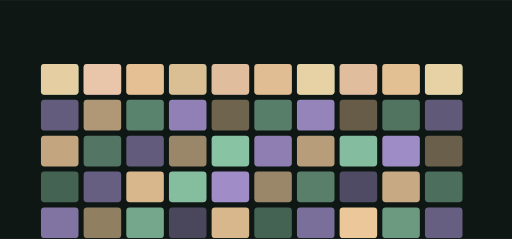
t = 0.00 s
t = 5.08 s: frame unchanged from t = 0.00 s, image omitted
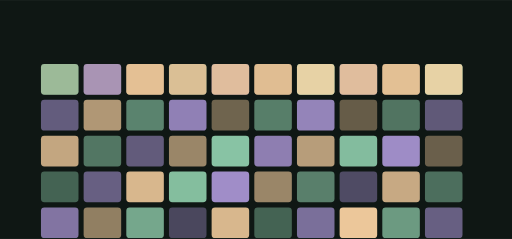
t = 5.40 s
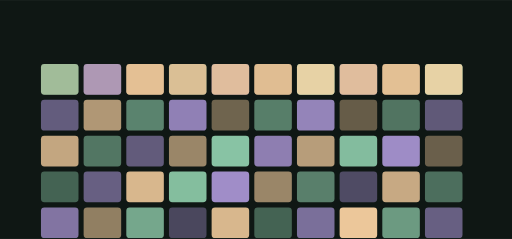
t = 5.72 s
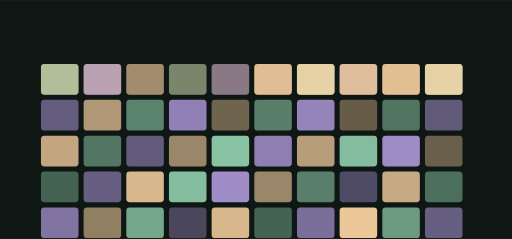
t = 6.68 s
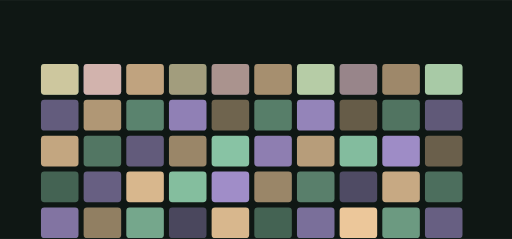
t = 8.41 s

The animated SVG that drew these frames (rendered in a browser with its animation timeline set to each time). Animation: 10 SMIL elements (animate=10); frames cover the first 8.41 s, repeats indefinitely.

<svg xmlns="http://www.w3.org/2000/svg" viewBox="0 0 1200 560" width="1200" height="560" role="img" aria-label="claimpilot-ai hero">
<title>claimpilot-ai hero</title>
<rect width="1200" height="560" fill="#0f1714"/>
<defs><linearGradient id="gh" x1="0" y1="0" x2="1" y2="1"><stop offset="0%" stop-color="#95d5b2"/><stop offset="100%" stop-color="#b8a1e6"/></linearGradient></defs><rect x="96.00" y="150.00" width="88.00" height="72.00" rx="8.00" fill="#95d5b2" opacity="0.81"/><rect x="196.00" y="150.00" width="88.00" height="72.00" rx="8.00" fill="#b8a1e6" opacity="0.79"/><rect x="296.00" y="150.00" width="88.00" height="72.00" rx="8.00" fill="#ffd6a5" opacity="0.43"/><rect x="396.00" y="150.00" width="88.00" height="72.00" rx="8.00" fill="#95d5b2" opacity="0.41"/><rect x="496.00" y="150.00" width="88.00" height="72.00" rx="8.00" fill="#b8a1e6" opacity="0.49"/><rect x="596.00" y="150.00" width="88.00" height="72.00" rx="8.00" fill="#ffd6a5" opacity="0.36"/><rect x="696.00" y="150.00" width="88.00" height="72.00" rx="8.00" fill="#95d5b2" opacity="0.92"/><rect x="796.00" y="150.00" width="88.00" height="72.00" rx="8.00" fill="#b8a1e6" opacity="0.50"/><rect x="896.00" y="150.00" width="88.00" height="72.00" rx="8.00" fill="#ffd6a5" opacity="0.42"/><rect x="996.00" y="150.00" width="88.00" height="72.00" rx="8.00" fill="#95d5b2" opacity="0.92"/><rect x="96.00" y="234.00" width="88.00" height="72.00" rx="8.00" fill="#b8a1e6" opacity="0.50"/><rect x="196.00" y="234.00" width="88.00" height="72.00" rx="8.00" fill="#ffd6a5" opacity="0.67"/><rect x="296.00" y="234.00" width="88.00" height="72.00" rx="8.00" fill="#95d5b2" opacity="0.57"/><rect x="396.00" y="234.00" width="88.00" height="72.00" rx="8.00" fill="#b8a1e6" opacity="0.77"/><rect x="496.00" y="234.00" width="88.00" height="72.00" rx="8.00" fill="#ffd6a5" opacity="0.40"/><rect x="596.00" y="234.00" width="88.00" height="72.00" rx="8.00" fill="#95d5b2" opacity="0.54"/><rect x="696.00" y="234.00" width="88.00" height="72.00" rx="8.00" fill="#b8a1e6" opacity="0.79"/><rect x="796.00" y="234.00" width="88.00" height="72.00" rx="8.00" fill="#ffd6a5" opacity="0.36"/><rect x="896.00" y="234.00" width="88.00" height="72.00" rx="8.00" fill="#95d5b2" opacity="0.49"/><rect x="996.00" y="234.00" width="88.00" height="72.00" rx="8.00" fill="#b8a1e6" opacity="0.48"/><rect x="96.00" y="318.00" width="88.00" height="72.00" rx="8.00" fill="#ffd6a5" opacity="0.75"/><rect x="196.00" y="318.00" width="88.00" height="72.00" rx="8.00" fill="#95d5b2" opacity="0.50"/><rect x="296.00" y="318.00" width="88.00" height="72.00" rx="8.00" fill="#b8a1e6" opacity="0.49"/><rect x="396.00" y="318.00" width="88.00" height="72.00" rx="8.00" fill="#ffd6a5" opacity="0.58"/><rect x="496.00" y="318.00" width="88.00" height="72.00" rx="8.00" fill="#95d5b2" opacity="0.91"/><rect x="596.00" y="318.00" width="88.00" height="72.00" rx="8.00" fill="#b8a1e6" opacity="0.75"/><rect x="696.00" y="318.00" width="88.00" height="72.00" rx="8.00" fill="#ffd6a5" opacity="0.70"/><rect x="796.00" y="318.00" width="88.00" height="72.00" rx="8.00" fill="#95d5b2" opacity="0.87"/><rect x="896.00" y="318.00" width="88.00" height="72.00" rx="8.00" fill="#b8a1e6" opacity="0.85"/><rect x="996.00" y="318.00" width="88.00" height="72.00" rx="8.00" fill="#ffd6a5" opacity="0.38"/><rect x="96.00" y="402.00" width="88.00" height="72.00" rx="8.00" fill="#95d5b2" opacity="0.40"/><rect x="196.00" y="402.00" width="88.00" height="72.00" rx="8.00" fill="#b8a1e6" opacity="0.52"/><rect x="296.00" y="402.00" width="88.00" height="72.00" rx="8.00" fill="#ffd6a5" opacity="0.84"/><rect x="396.00" y="402.00" width="88.00" height="72.00" rx="8.00" fill="#95d5b2" opacity="0.88"/><rect x="496.00" y="402.00" width="88.00" height="72.00" rx="8.00" fill="#b8a1e6" opacity="0.86"/><rect x="596.00" y="402.00" width="88.00" height="72.00" rx="8.00" fill="#ffd6a5" opacity="0.58"/><rect x="696.00" y="402.00" width="88.00" height="72.00" rx="8.00" fill="#95d5b2" opacity="0.55"/><rect x="796.00" y="402.00" width="88.00" height="72.00" rx="8.00" fill="#b8a1e6" opacity="0.38"/><rect x="896.00" y="402.00" width="88.00" height="72.00" rx="8.00" fill="#ffd6a5" opacity="0.77"/><rect x="996.00" y="402.00" width="88.00" height="72.00" rx="8.00" fill="#95d5b2" opacity="0.46"/><rect x="96.00" y="486.00" width="88.00" height="72.00" rx="8.00" fill="#b8a1e6" opacity="0.68"/><rect x="196.00" y="486.00" width="88.00" height="72.00" rx="8.00" fill="#ffd6a5" opacity="0.54"/><rect x="296.00" y="486.00" width="88.00" height="72.00" rx="8.00" fill="#95d5b2" opacity="0.76"/><rect x="396.00" y="486.00" width="88.00" height="72.00" rx="8.00" fill="#b8a1e6" opacity="0.35"/><rect x="496.00" y="486.00" width="88.00" height="72.00" rx="8.00" fill="#ffd6a5" opacity="0.84"/><rect x="596.00" y="486.00" width="88.00" height="72.00" rx="8.00" fill="#95d5b2" opacity="0.40"/><rect x="696.00" y="486.00" width="88.00" height="72.00" rx="8.00" fill="#b8a1e6" opacity="0.64"/><rect x="796.00" y="486.00" width="88.00" height="72.00" rx="8.00" fill="#ffd6a5" opacity="0.92"/><rect x="896.00" y="486.00" width="88.00" height="72.00" rx="8.00" fill="#95d5b2" opacity="0.69"/><rect x="996.00" y="486.00" width="88.00" height="72.00" rx="8.00" fill="#b8a1e6" opacity="0.52"/><g><rect x="96.00" y="150.00" width="88.00" height="72.00" rx="8.00" fill="#ffd6a5" opacity="0.80"/><animate attributeName="opacity" values="0.25;1.0;0.25" dur="9.466666666666667s" begin="5.08s" repeatCount="indefinite" /></g><g><rect x="196.00" y="150.00" width="88.00" height="72.00" rx="8.00" fill="#ffd6a5" opacity="0.80"/><animate attributeName="opacity" values="0.25;1.0;0.25" dur="9.466666666666667s" begin="5.4s" repeatCount="indefinite" /></g><g><rect x="296.00" y="150.00" width="88.00" height="72.00" rx="8.00" fill="#ffd6a5" opacity="0.80"/><animate attributeName="opacity" values="0.25;1.0;0.25" dur="9.466666666666667s" begin="5.72s" repeatCount="indefinite" /></g><g><rect x="396.00" y="150.00" width="88.00" height="72.00" rx="8.00" fill="#ffd6a5" opacity="0.80"/><animate attributeName="opacity" values="0.25;1.0;0.25" dur="9.466666666666667s" begin="6.04s" repeatCount="indefinite" /></g><g><rect x="496.00" y="150.00" width="88.00" height="72.00" rx="8.00" fill="#ffd6a5" opacity="0.80"/><animate attributeName="opacity" values="0.25;1.0;0.25" dur="9.466666666666667s" begin="6.36s" repeatCount="indefinite" /></g><g><rect x="596.00" y="150.00" width="88.00" height="72.00" rx="8.00" fill="#ffd6a5" opacity="0.80"/><animate attributeName="opacity" values="0.25;1.0;0.25" dur="9.466666666666667s" begin="6.68s" repeatCount="indefinite" /></g><g><rect x="696.00" y="150.00" width="88.00" height="72.00" rx="8.00" fill="#ffd6a5" opacity="0.80"/><animate attributeName="opacity" values="0.25;1.0;0.25" dur="9.466666666666667s" begin="7.0s" repeatCount="indefinite" /></g><g><rect x="796.00" y="150.00" width="88.00" height="72.00" rx="8.00" fill="#ffd6a5" opacity="0.80"/><animate attributeName="opacity" values="0.25;1.0;0.25" dur="9.466666666666667s" begin="7.32s" repeatCount="indefinite" /></g><g><rect x="896.00" y="150.00" width="88.00" height="72.00" rx="8.00" fill="#ffd6a5" opacity="0.80"/><animate attributeName="opacity" values="0.25;1.0;0.25" dur="9.466666666666667s" begin="7.640000000000001s" repeatCount="indefinite" /></g><g><rect x="996.00" y="150.00" width="88.00" height="72.00" rx="8.00" fill="#ffd6a5" opacity="0.80"/><animate attributeName="opacity" values="0.25;1.0;0.25" dur="9.466666666666667s" begin="7.96s" repeatCount="indefinite" /></g>
</svg>
